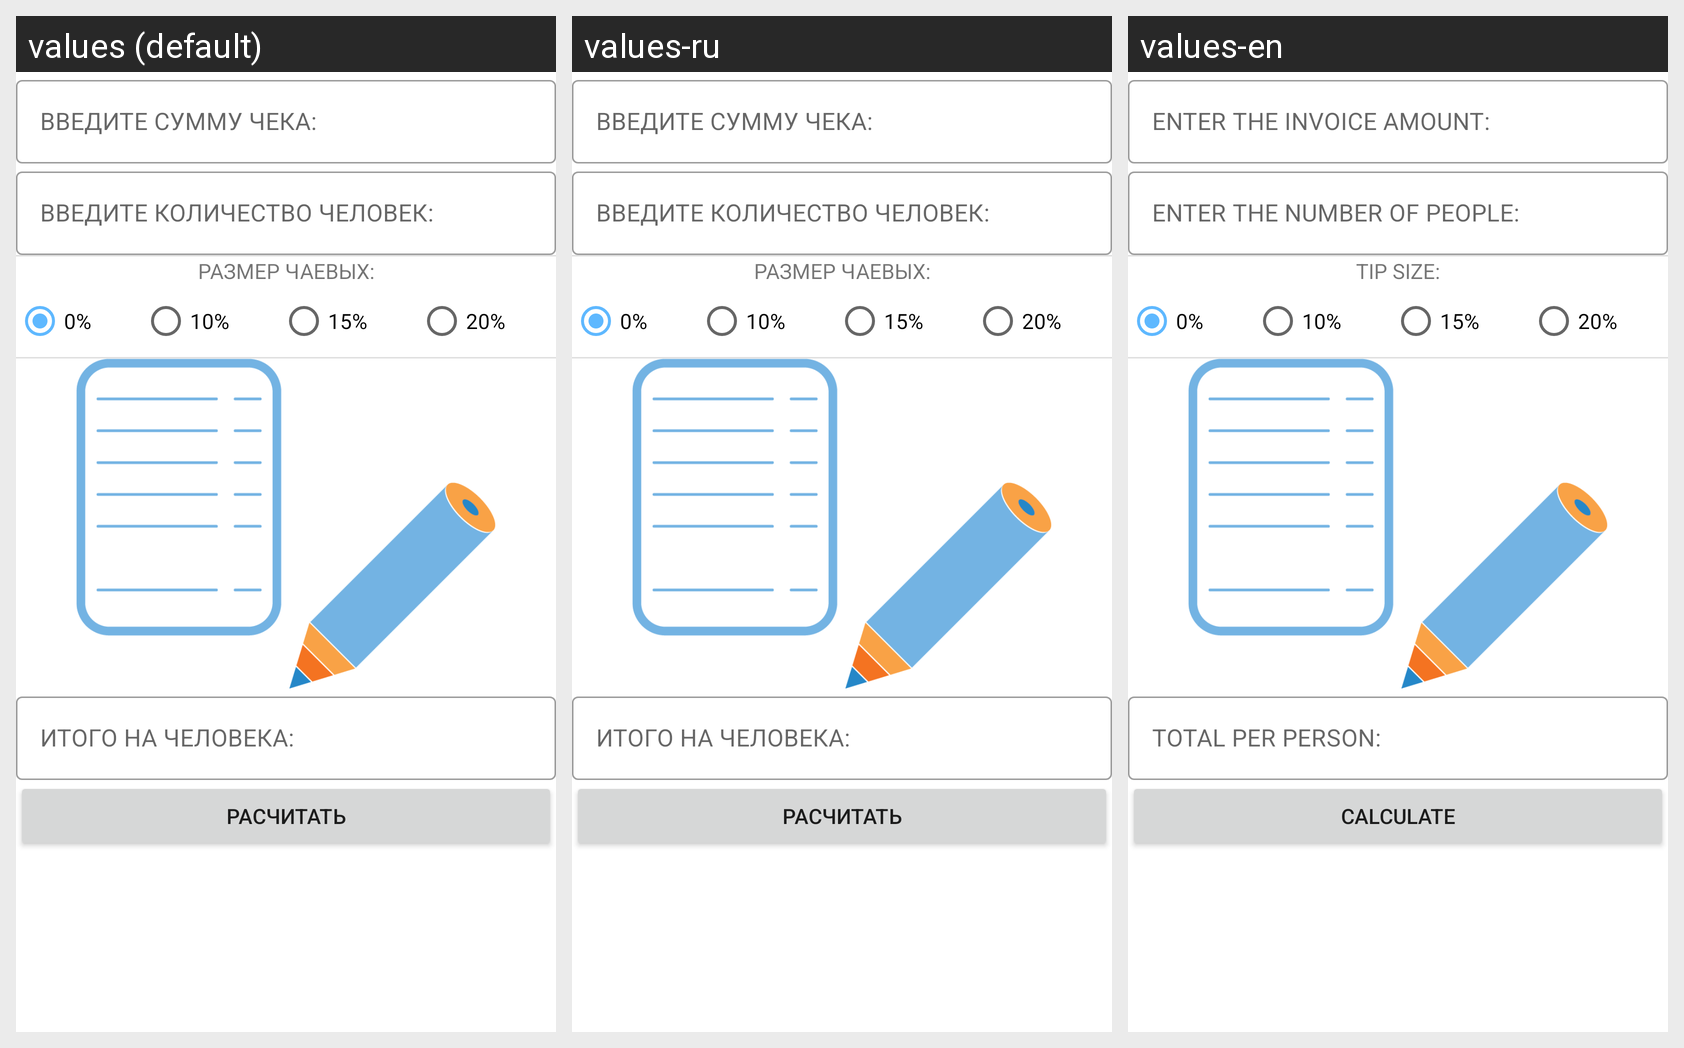

The Android screen above is rendered under several locales of the same app. Produce the string resources it draws, with the default and per-locale values.
Android screen res/layout/activity_main.xml rendered under 3 locales, left to right: values (default), values-ru, values-en. Device: Nexus 5 (rendered at 1080×1920; each locale shown at half size, 540×960, under a caption strip naming it); theme Theme.DividingTheBill.
Strings drawn on this screen, with the default value and each locale's value (text and hints the layout hard-codes, and strings that could not be matched under every locale, appear in the picture but are not listed):

enter_summa
  values: ВВЕДИТЕ СУММУ ЧЕКА:
  values-ru: ВВЕДИТЕ СУММУ ЧЕКА:
  values-en: ENTER THE INVOICE AMOUNT:

enter_peoples
  values: ВВЕДИТЕ КОЛИЧЕСТВО ЧЕЛОВЕК:
  values-ru: ВВЕДИТЕ КОЛИЧЕСТВО ЧЕЛОВЕК:
  values-en: ENTER THE NUMBER OF PEOPLE:

tip_size
  values: РАЗМЕР ЧАЕВЫХ:
  values-ru: РАЗМЕР ЧАЕВЫХ:
  values-en: TIP SIZE:

tips_0
  values: 0%
  values-ru: 0%
  values-en: 0%

tips_10
  values: 10%
  values-ru: 10%
  values-en: 10%

tips_15
  values: 15%
  values-ru: 15%
  values-en: 15%

tips_20
  values: 20%
  values-ru: 20%
  values-en: 20%

total_per_person
  values: ИТОГО НА ЧЕЛОВЕКА:
  values-ru: ИТОГО НА ЧЕЛОВЕКА:
  values-en: TOTAL PER PERSON:

calculate
  values: РАСЧИТАТЬ
  values-ru: РАСЧИТАТЬ
  values-en: CALCULATE
